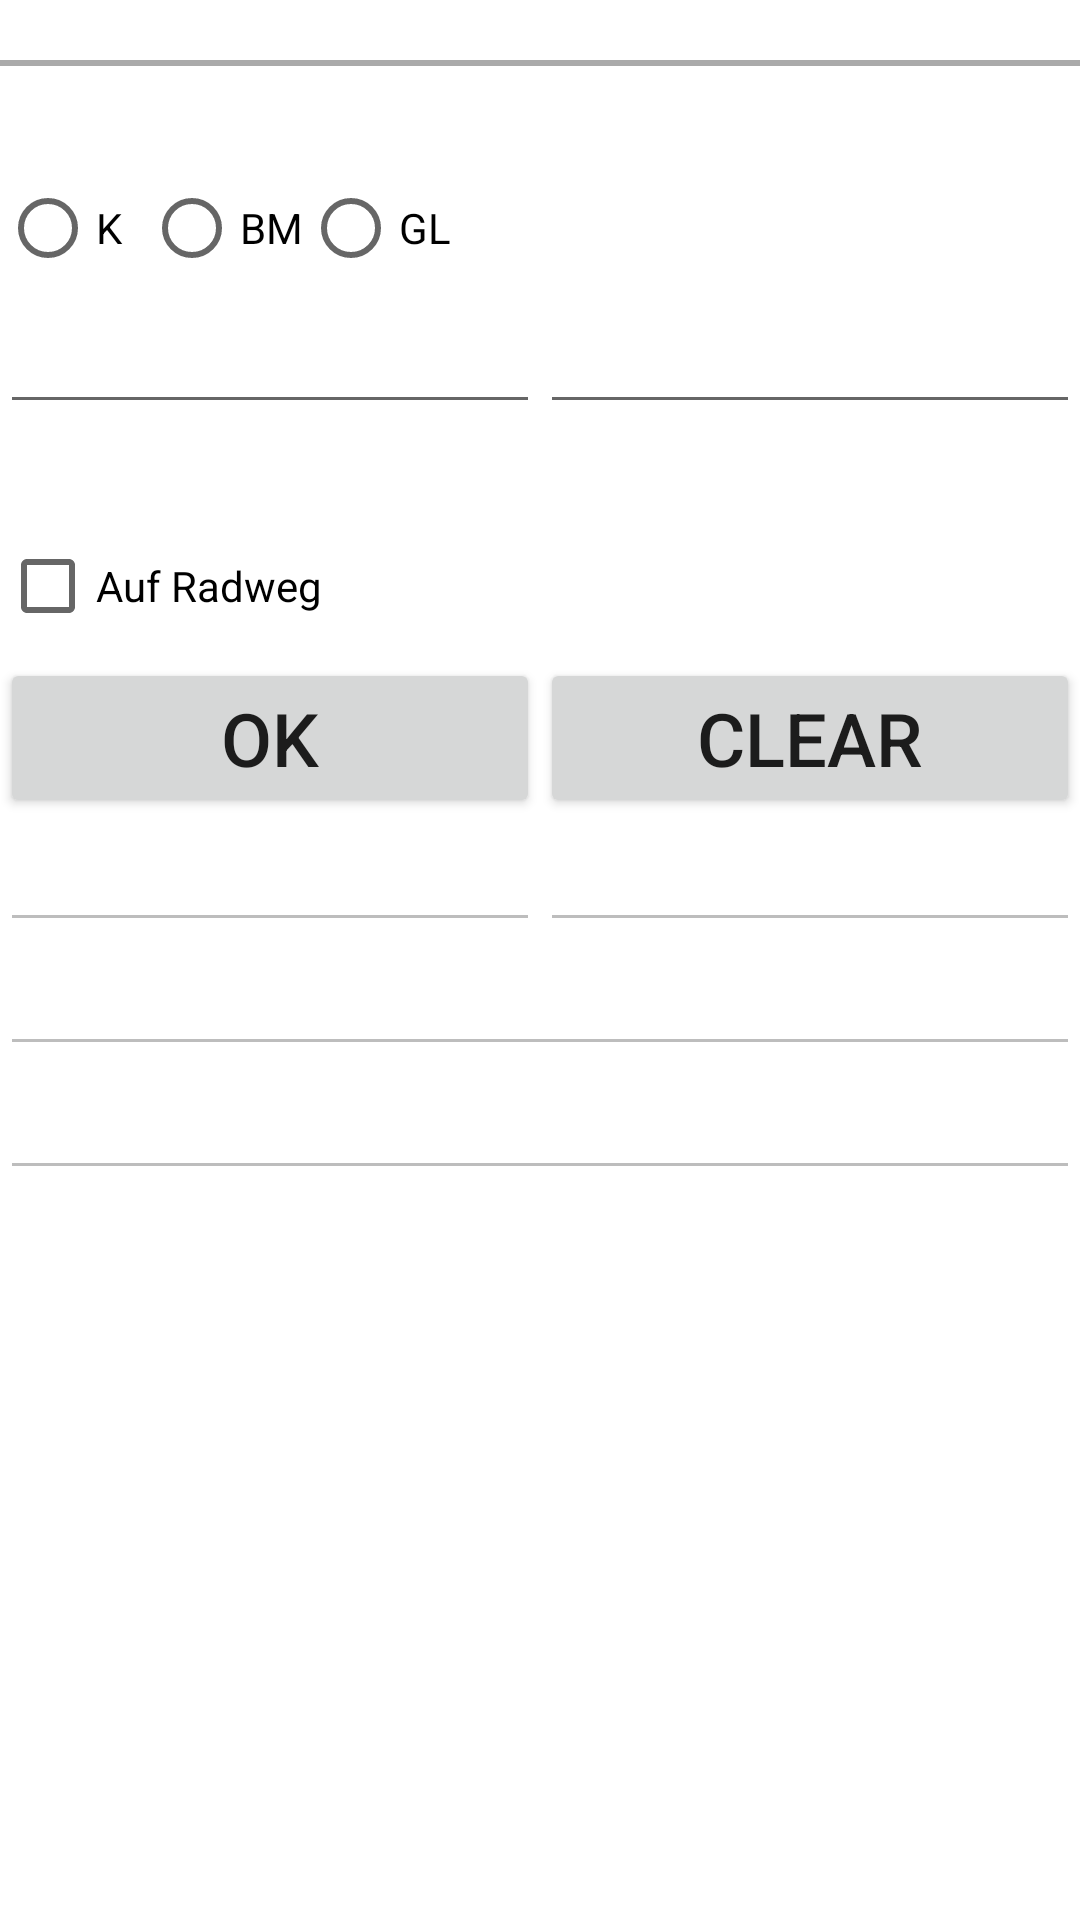

This screen was rendered from an Android layout file. Write that file and the resources it references.
<!-- AndroidManifest.xml: application theme Theme.VMA_Praktikum2_Aufgabe1 -->
<!-- res/layout/activity_main.xml -->
<?xml version="1.0" encoding="utf-8"?>
<LinearLayout xmlns:android="http://schemas.android.com/apk/res/android"
    android:orientation="vertical"
    android:layout_width="match_parent"
    android:layout_height="match_parent"
    android:layout_marginTop="20dp"
    >

    <View
        android:layout_width="match_parent"
        android:layout_height="2dp"
        android:layout_marginTop="20dp"
        android:layout_marginBottom="10dp"
        android:background="@android:color/darker_gray"/>
        <RadioGroup
            android:id="@+id/radiogroup"
            android:layout_width="match_parent"
            android:layout_height="wrap_content"
            android:layout_marginTop="20dp"
            android:orientation="horizontal">

            <RadioButton android:id="@+id/radiobutton_K"
                android:layout_width="wrap_content"
                android:layout_height="wrap_content"
                android:text="@string/K"/>

            <RadioButton android:id="@+id/radiobutton_BM"
                android:layout_width="wrap_content"
                android:layout_height="wrap_content"
                android:text="@string/BM"/>

            <RadioButton android:id="@+id/radiobutton_GL"
                android:layout_width="wrap_content"
                android:layout_height="wrap_content"
                android:text="@string/GL"/>
        </RadioGroup>

    <LinearLayout
        android:orientation="horizontal"
        android:layout_width="match_parent"
        android:layout_height="wrap_content" >
        <EditText
            android:id="@+id/input_text"
            android:layout_height="wrap_content"
            android:layout_width="match_parent"
            android:inputType="textCapCharacters"
            android:layout_weight="1"
            android:maxLength="2"/>
        <EditText
            android:id="@+id/input_number"
            android:layout_height="wrap_content"
            android:layout_width="match_parent"
            android:inputType="number"
            android:layout_weight="1"
            android:maxLength="4"/>
    </LinearLayout>

    <CheckBox
        android:id="@+id/checkbox"
        android:layout_width="wrap_content"
        android:layout_height="wrap_content"
        android:layout_marginTop="30dp"
        android:text="@string/checkbox1" />

    <LinearLayout
        android:orientation="horizontal"
        android:layout_width="match_parent"
        android:layout_height="wrap_content" >
        <Button
            android:id="@+id/buttonOK"
            android:text="@string/Ok"
            android:textSize="12pt"
            android:layout_width="match_parent"
            android:layout_weight="1"
            android:layout_height="wrap_content"
            />
        <Button
            android:id="@+id/buttonClear"
            android:text="@string/Clear"
            android:textSize="12pt"
            android:layout_width="match_parent"
            android:layout_weight="1"
            android:layout_height="wrap_content"
            />
    </LinearLayout>

    <LinearLayout
        android:orientation="horizontal"
        android:layout_width="match_parent"
        android:layout_height="wrap_content" >
        <EditText
            android:id="@+id/anz_all"
            android:layout_height="wrap_content"
            android:layout_width="match_parent"
            android:layout_weight="1"
            android:enabled="false"
            android:inputType="none"/>
        <EditText
            android:id="@+id/anz_rad"
            android:layout_height="wrap_content"
            android:layout_width="match_parent"
            android:layout_weight="1"
            android:enabled="false"
            android:inputType="none"/>
    </LinearLayout>

    <LinearLayout
        android:orientation="horizontal"
        android:layout_width="match_parent"
        android:layout_height="wrap_content" >
        <EditText
            android:id="@+id/letzer_input"
            android:layout_height="wrap_content"
            android:layout_width="match_parent"
            android:enabled="false"
            android:inputType="none"/>
    </LinearLayout>

    <LinearLayout
        android:orientation="horizontal"
        android:layout_width="match_parent"
        android:layout_height="wrap_content" >
        <EditText
            android:id="@+id/vorletzer_input"
            android:layout_height="wrap_content"
            android:layout_width="match_parent"
            android:enabled="false"
            android:inputType="none"/>
    </LinearLayout>


</LinearLayout>
<!-- resources referenced by this layout -->
<resources>
  <string name="BM">BM</string>
  <string name="Clear">CLEAR</string>
  <string name="GL">GL</string>
  <string name="K">K</string>
  <string name="Ok">OK</string>
  <string name="checkbox1">Auf Radweg</string>
  <style name="Theme.VMA_Praktikum2_Aufgabe1" parent="Theme.MaterialComponents.DayNight.DarkActionBar">
          
          <item name="colorPrimary">@color/purple_500</item>
          <item name="colorPrimaryVariant">@color/purple_700</item>
          <item name="colorOnPrimary">@color/white</item>
          
          <item name="colorSecondary">@color/teal_200</item>
          <item name="colorSecondaryVariant">@color/teal_700</item>
          <item name="colorOnSecondary">@color/black</item>
          
          <item name="android:statusBarColor" tools:targetApi="l">?attr/colorPrimaryVariant</item>
          
      </style>
  <!-- not gathered from this repository: default colours our renderer supplied (Android Studio template values) -->
  <color name="purple_500">#FF6200EE</color>
  <color name="purple_700">#FF3700B3</color>
  <color name="teal_200">#FF03DAC5</color>
  <color name="teal_700">#FF018786</color>
  <color name="black">#FF000000</color>
  <color name="white">#FFFFFFFF</color>
</resources>
